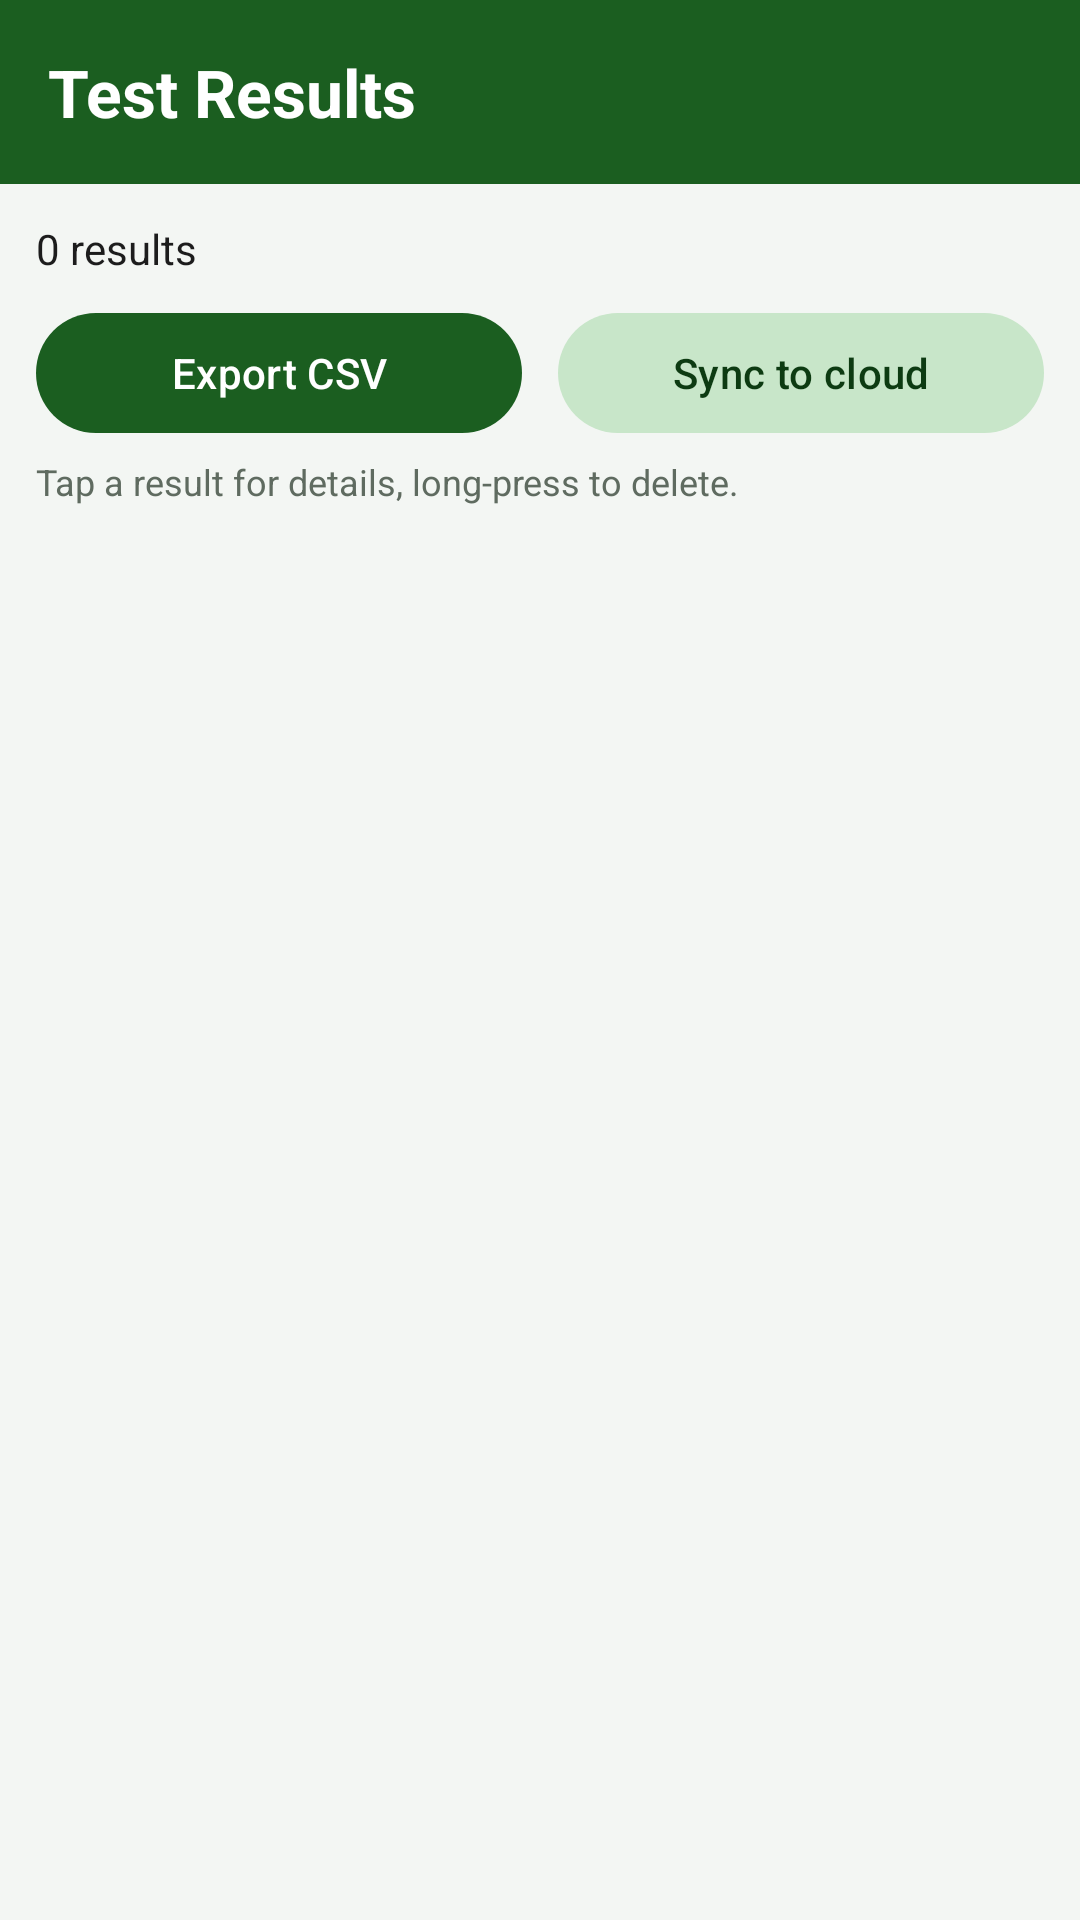

The Android layout XML behind this screen, and the referenced resources:
<!-- AndroidManifest.xml: application theme Theme.KhelLab -->
<!-- res/layout/activity_results.xml -->
<?xml version="1.0" encoding="utf-8"?>
<LinearLayout xmlns:android="http://schemas.android.com/apk/res/android"
    android:id="@+id/resultsRoot"
    android:layout_width="match_parent"
    android:layout_height="match_parent"
    android:background="@color/brand_primary"
    android:orientation="vertical">

    <TextView
        style="@style/KhelLab.Header"
        android:text="Test Results" />

    <LinearLayout
        android:layout_width="match_parent"
        android:layout_height="0dp"
        android:layout_weight="1"
        android:background="@color/screen_bg"
        android:orientation="vertical"
        android:padding="12dp">

        <TextView
            android:id="@+id/txtSummary"
            android:layout_width="match_parent"
            android:layout_height="wrap_content"
            android:text="0 results"
            android:textColor="@color/text_primary"
            android:textSize="14sp" />

        <LinearLayout
            android:layout_width="match_parent"
            android:layout_height="wrap_content"
            android:layout_marginTop="8dp"
            android:orientation="horizontal">

            <com.google.android.material.button.MaterialButton
                android:id="@+id/btnExport"
                android:layout_width="0dp"
                android:layout_height="wrap_content"
                android:layout_marginEnd="6dp"
                android:layout_weight="1"
                android:text="Export CSV" />

            <com.google.android.material.button.MaterialButton
                android:id="@+id/btnSync"
                style="@style/Widget.Material3.Button.TonalButton"
                android:layout_width="0dp"
                android:layout_height="wrap_content"
                android:layout_marginStart="6dp"
                android:layout_weight="1"
                android:text="Sync to cloud" />
        </LinearLayout>

        <TextView
            android:layout_width="match_parent"
            android:layout_height="wrap_content"
            android:layout_marginTop="4dp"
            android:layout_marginBottom="4dp"
            android:text="Tap a result for details, long-press to delete."
            android:textColor="@color/text_secondary"
            android:textSize="12sp" />

        <ListView
            android:id="@+id/listResults"
            android:layout_width="match_parent"
            android:layout_height="0dp"
            android:layout_weight="1"
            android:divider="@android:color/transparent"
            android:dividerHeight="8dp" />

        <TextView
            android:id="@+id/txtEmpty"
            android:layout_width="match_parent"
            android:layout_height="0dp"
            android:layout_weight="1"
            android:gravity="center"
            android:text="No results yet.\nRun a test from the Home screen and tap Save."
            android:textColor="@color/text_secondary"
            android:visibility="gone" />
    </LinearLayout>
</LinearLayout>
<!-- resources referenced by this layout -->
<resources>
  <color name="brand_primary">#1B5E20</color>
  <color name="screen_bg">#F3F6F3</color>
  <color name="text_primary">#1C1C1C</color>
  <color name="text_secondary">#5F6B60</color>
  <style name="KhelLab.Header" parent="">
          <item name="android:layout_width">match_parent</item>
          <item name="android:layout_height">wrap_content</item>
          <item name="android:background">@color/brand_primary</item>
          <item name="android:textColor">@color/white</item>
          <item name="android:textSize">22sp</item>
          <item name="android:textStyle">bold</item>
          <item name="android:padding">16dp</item>
      </style>
  <style name="Theme.KhelLab" parent="Theme.Material3.Light.NoActionBar">
          <item name="colorPrimary">@color/brand_primary</item>
          <item name="colorOnPrimary">@color/white</item>
          <item name="colorPrimaryContainer">#C8E6C9</item>
          <item name="colorOnPrimaryContainer">@color/brand_primary_dark</item>
          <item name="colorSecondary">@color/brand_accent</item>
          <item name="colorSecondaryContainer">#C8E6C9</item>
          <item name="colorOnSecondaryContainer">@color/brand_primary_dark</item>
          <item name="colorOnSecondary">@color/black</item>
          <item name="android:windowBackground">@color/screen_bg</item>
      </style>
  <color name="white">#FFFFFF</color>
  <color name="brand_primary_dark">#0D3B12</color>
  <color name="brand_accent">#FF8F00</color>
  <color name="black">#000000</color>
</resources>
